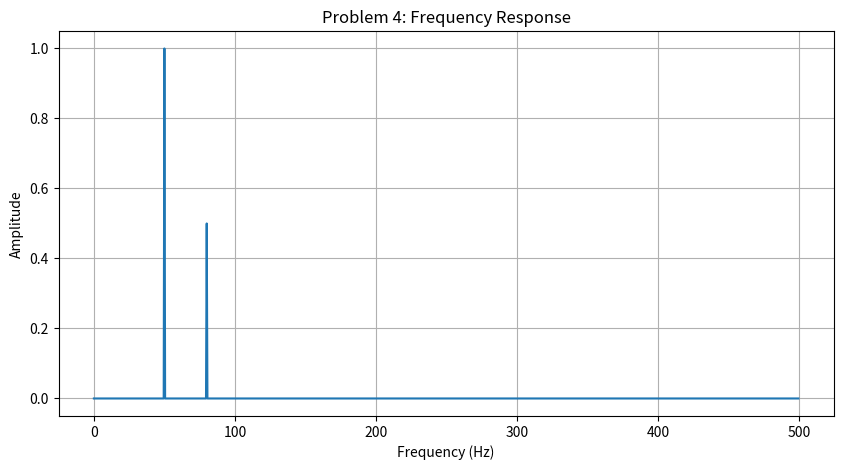

Here is the Python script that generated this plot:
import numpy as np
from scipy.linalg import solve
from scipy.fft import fft, fftfreq
from scipy.optimize import minimize
import matplotlib.pyplot as plt


A = np.array([[3, 1], [1, 2]])
b = np.array([9, 8])
 
solution = solve(A, b)
print("Problem 1:")
print("x =", solution[0])
print("y =", solution[1])

def f(x):
    return x[0] ** 2 + 2 * x[0]
 
 
result = minimize(f, x0 = np.array([0.0]))
print("\nProblem 2:")
print("Minimum value =", result.fun)
print("At x =", result.x[0])

fs = 1000
n = 2000
x = np.arange(n) / fs
 
f = np.sin(100 * np.pi * x) + 0.5 * np.sin(160 * np.pi * x)
 
yf = fft(f)
xf = fftfreq(n, 1 / fs)
 
plt.figure(figsize = (10, 5))
plt.plot(xf[:n // 2], np.abs(yf[:n // 2]) * 2 / n)
plt.xlabel("Frequency (Hz)")
plt.ylabel("Amplitude")
plt.title("Problem 4: Frequency Response")
plt.grid(True)
plt.show()
